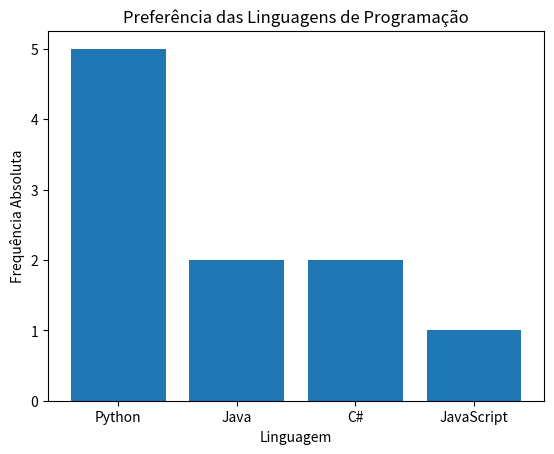

Here is the Python script that generated this plot:
import pandas as pd
import matplotlib.pyplot as plt

linguagem = pd.Series(["Python", "Java", "Python", "JavaScript", "Python",  "C#", "Java", "Python", "C#", "Python"])

# 1. Converta a lista de linguagens em uma Series do Pandas.
serie = pd.Series(linguagem)

# 2. Calcule a frequência absoluta de cada uma e descubra qual linguagem é a Moda do conjunto.
frequencia = serie.value_counts()
print("Frequência absoluta de cada linguagem:\n")
print(frequencia)

# 3. Calcule a frequência relativa em porcentagem para cada categoria registrada.
freq_rel = serie.value_counts(normalize=True) * 100
print("Frequência relativa em porcentagem:\n")
print(freq_rel)

# calculo da moda
moda = frequencia.idxmax()
print("A linguagem mais popular (Moda) é:", moda)   


# 4. Crie um Gráfico de Barras com Matplotlib mostrando a preferência das linguagens.
plt.bar(frequencia.index, frequencia.values)
plt.xlabel("Linguagem")
plt.ylabel("Frequência Absoluta")
plt.title("Preferência das Linguagens de Programação")
plt.show()
